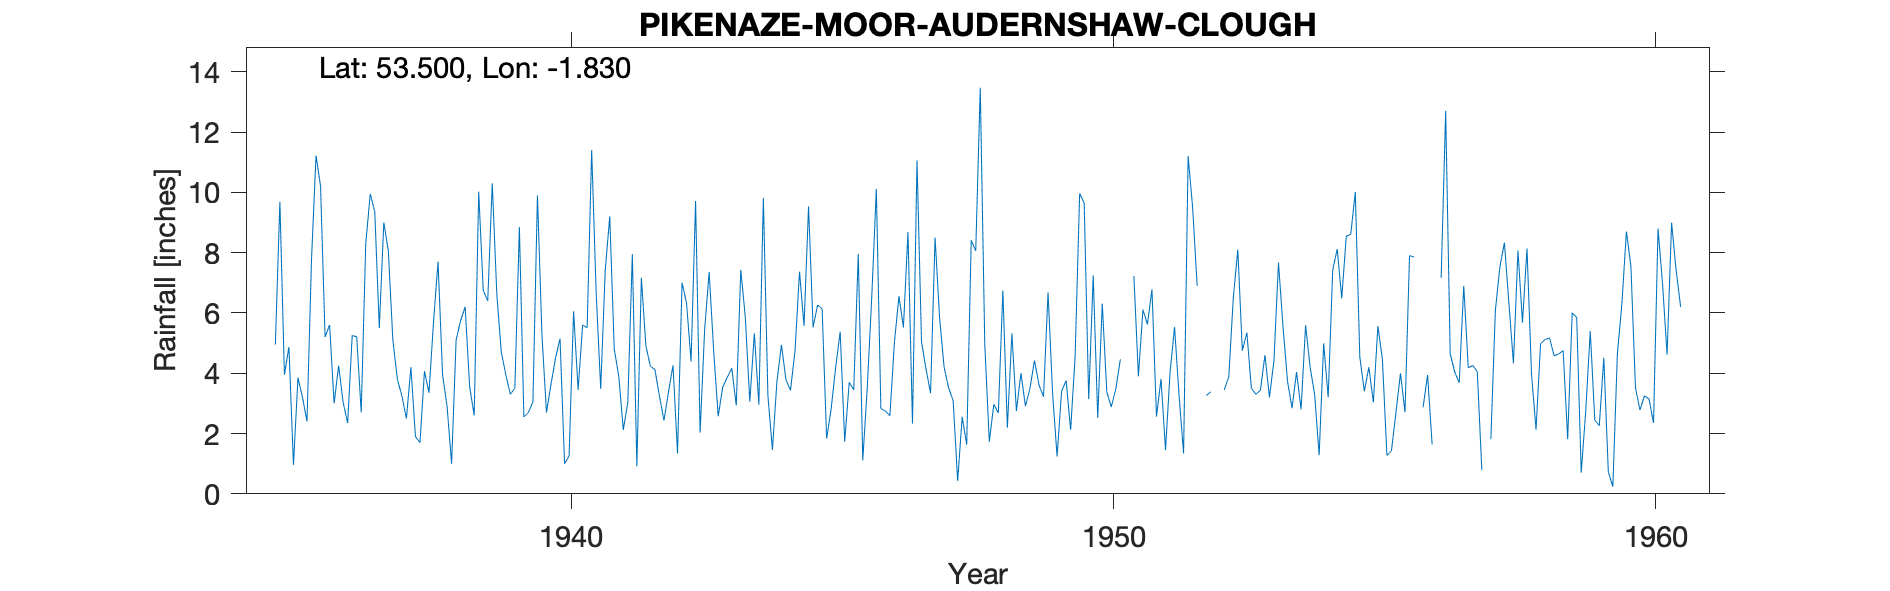

The data file committed next to this chart (first rows):
PIKENAZE-MOOR-AUDERNSHAW-CLOUGH, , , , , , , , , , , , , , , , , , , , , , , 
Grid ref, SE114004, Long, -1.83, Lat, 53.5, Elevation, 1148, ft., , , , , , , , , , , , , , , 
Station no, 2755/5, , , , , , , , , , , , , , , , , , , , , , 
, 1931, 1932, 1933, 1934, 1935, 1936, 1937, 1938, 1939, 1940, 1941, 1942, 1943, 1944, 1945, 1946, 1947, 1948, 1949, 1950, 1951, 1952, 1953
January, , , , , 4.95, 5.6, 9, 7.7, 10.3, 2.7, 3.48, 4.12, 7.36, 9.82, 6.26, 6.57, 4.13, 13.47, 4.42, 3.14, 6.11, 6.9, 3.5
February, , , , , 9.69, 3, 8.05, 3.95, 6.65, 3.64, 7.4, 3.24, 4.74, 3.26, 6.14, 10.11, 3.34, 4.96, 3.61, 7.24, 5.62, , 3.3
March, , , , , 3.95, 4.25, 5.1, 2.9, 4.7, 4.5, 9.2, 2.43, 2.57, 1.46, 1.83, 2.83, 8.5, 1.73, 3.22, 2.52, 6.78, 3.26, 3.44
April, , , , , 4.87, 3.03, 3.8, 1, 3.95, 5.15, 4.8, 3.38, 3.54, 3.72, 2.82, 2.74, 5.83, 2.97, 6.68, 6.31, 2.56, 3.38, 4.6
May, , , , , 0.96, 2.35, 3.25, 5.1, 3.3, 1, 3.9, 4.26, 3.86, 4.94, 4.19, 2.59, 4.2, 2.68, 3.35, 3.38, 3.81, , 3.2
June, , , , , 3.85, 5.25, 2.5, 5.75, 3.5, 1.25, 2.12, 1.34, 4.17, 3.78, 5.37, 5.02, 3.51, 6.74, 1.24, 2.88, 1.45, , 4.43
July, , , , , 3.2, 5.21, 4.2, 6.2, 8.85, 6.05, 3.04, 7, 2.93, 3.43, 1.73, 6.55, 3.09, 2.19, 3.4, 3.48, 4.02, 3.45, 7.67
August, , , , , 2.4, 2.7, 1.9, 3.55, 2.55, 3.45, 7.95, 6.32, 7.43, 4.74, 3.7, 5.52, 0.43, 5.32, 3.76, 4.46, 5.53, 3.88, 5.55
September, , , , , 7.78, 8.3, 1.7, 2.6, 2.7, 5.6, 0.91, 4.39, 5.86, 7.37, 3.45, 8.68, 2.55, 2.75, 2.12, -999, 3.26, 6.5, 3.73
October, , , , , 11.22, 9.95, 4.07, 10.02, 3.05, 5.51, 7.17, 9.71, 3.06, 5.57, 7.96, 2.33, 1.63, 4, 4.57, -999, 1.34, 8.1, 2.84
November, , , , , 10.2, 9.35, 3.35, 6.75, 9.9, 11.4, 4.9, 2.03, 5.32, 9.53, 1.11, 11.06, 8.41, 2.91, 9.96, 7.23, 11.2, 4.75, 4.04
December, , , , , 5.2, 5.5, 5.7, 6.4, 5.25, 6.65, 4.23, 5.44, 2.96, 5.52, 3.54, 5.04, 8.06, 3.5, 9.64, 3.9, 9.5, 5.35, 2.8
Total, , , , , 68.27, 64.49, 52.62, 61.92, 64.7, 56.9, 59.1, 53.66, 53.8, 63.14, 48.1, 69.04, 53.68, 53.22, 55.97, 55, 61.18, , 49.1
MIDAS src_id 11888 PIKENAZE MOOR Start 1…, , , , , , , , , , , , , , , , , , , , , , , 
NGR is from the 1950s record and is near…, , , , , , , , , , , , , , , , , , , , , , , 
Mar 1947 estimated for snow, left in thi…, , , , , , , , , , , , , , , , , , , , , , , 
